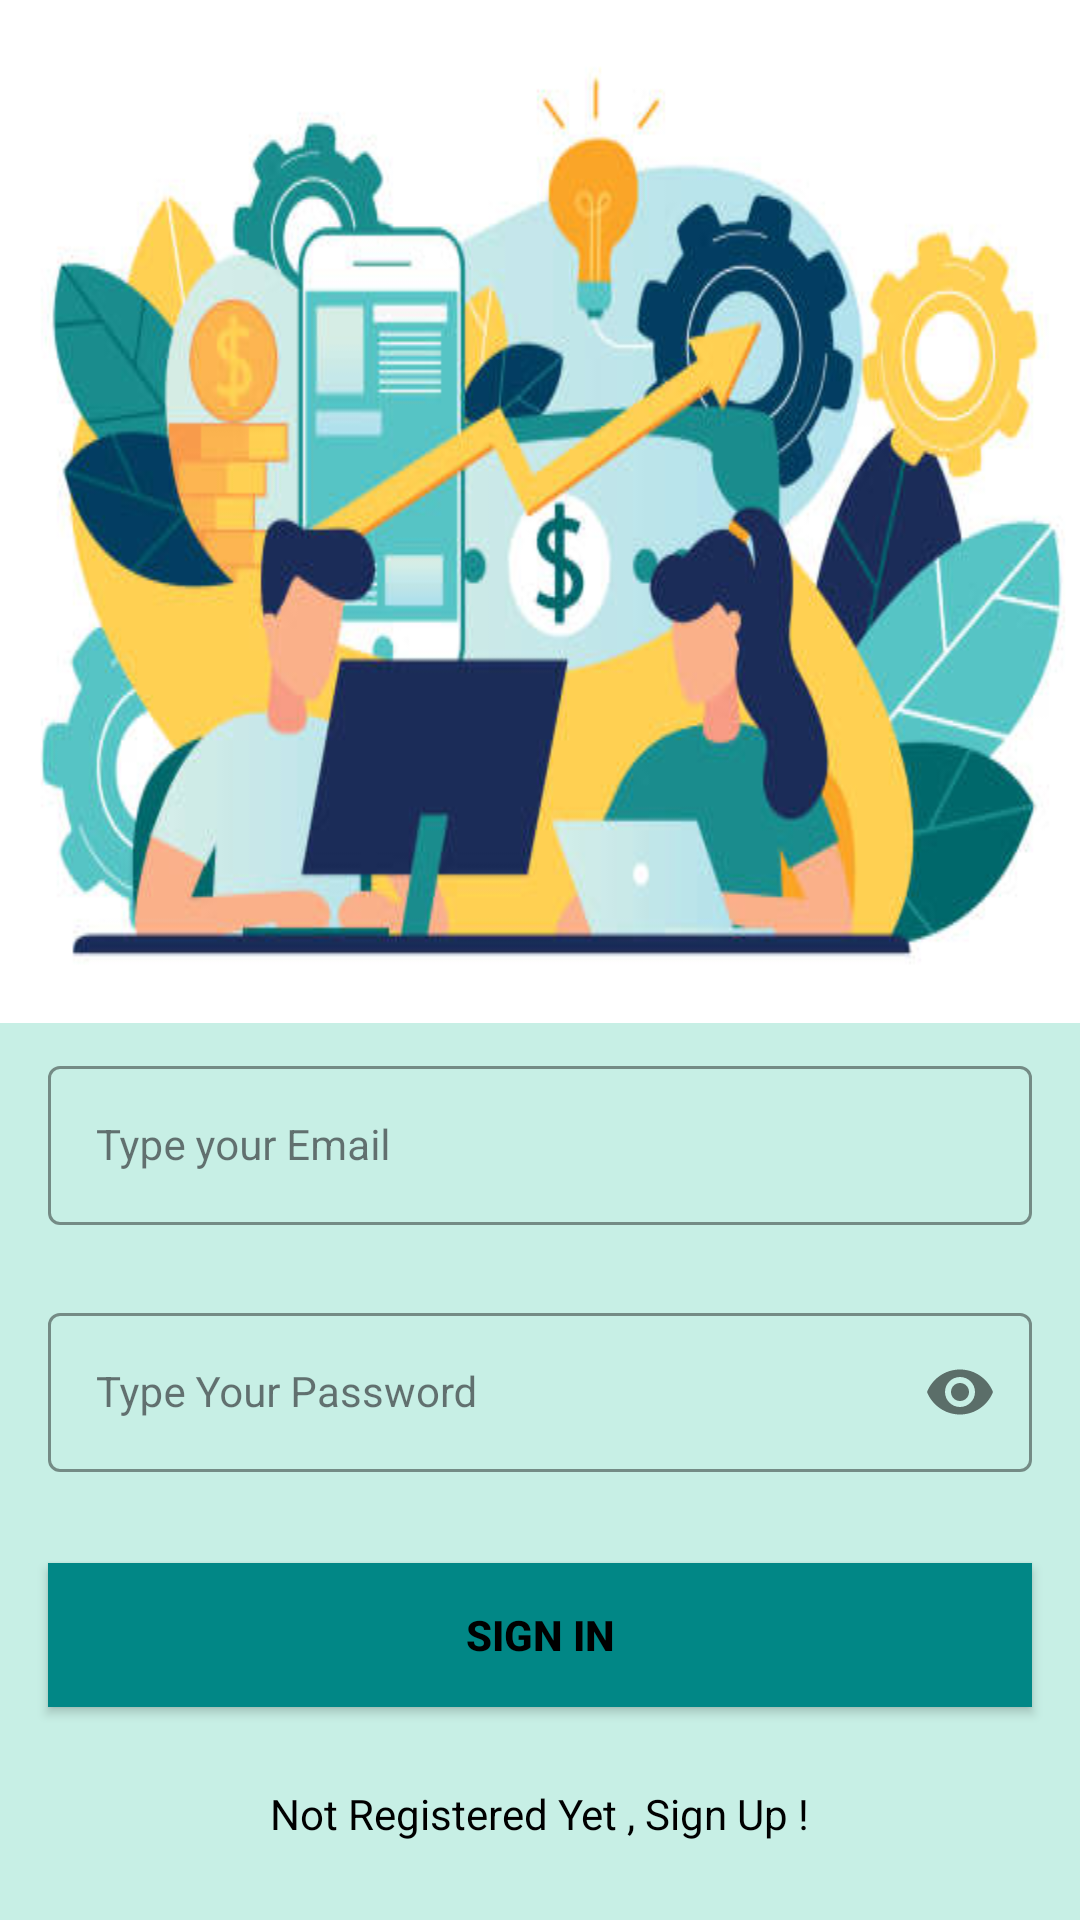

Layout XML and referenced resources for this Android screen:
<!-- AndroidManifest.xml: application theme Theme.Sriexpo -->
<!-- res/layout/activity_login.xml -->
<?xml version="1.0" encoding="utf-8"?>
<androidx.constraintlayout.widget.ConstraintLayout xmlns:android="http://schemas.android.com/apk/res/android"
    xmlns:app="http://schemas.android.com/apk/res-auto"
    xmlns:tools="http://schemas.android.com/tools"
    android:layout_width="match_parent"
    android:layout_height="match_parent"
    android:background="#C7EFE5"
    tools:context=".LoginActivity">

    <ImageView
        android:id="@+id/img"
        android:layout_width="408dp"
        android:layout_height="341dp"
        android:background="@drawable/log2"
        app:layout_constraintEnd_toEndOf="parent"
        app:layout_constraintStart_toStartOf="parent"
        app:layout_constraintTop_toTopOf="parent" />


    <com.google.android.material.textfield.TextInputLayout
        android:id="@+id/emailLayout"
        style="@style/LoginTextInputOuterFieldStyle"
        android:layout_width="match_parent"
        android:layout_height="wrap_content"
        android:layout_marginHorizontal="16dp"
        android:layout_marginTop="350dp"
        app:boxStrokeColor="@color/black"
        app:hintTextColor="@color/black"
        app:layout_constraintEnd_toEndOf="parent"
        app:layout_constraintHorizontal_bias="0.5"
        app:layout_constraintStart_toStartOf="parent"
        app:layout_constraintTop_toTopOf="parent">

        <com.google.android.material.textfield.TextInputEditText
            android:id="@+id/email"
            style="@style/LoginTextInputInnerFieldStyle"
            android:layout_width="match_parent"
            android:layout_height="wrap_content"
            android:hint="@string/et_hint_email_id"
            android:inputType="textEmailAddress" />
    </com.google.android.material.textfield.TextInputLayout>

    <com.google.android.material.textfield.TextInputLayout
        android:id="@+id/passwordLayout"
        style="@style/LoginTextInputOuterFieldStyle"
        android:layout_width="match_parent"
        android:layout_height="wrap_content"
        android:layout_marginHorizontal="16dp"
        android:layout_marginTop="24dp"
        app:boxStrokeColor="@color/black"
        app:hintTextColor="@color/black"
        app:layout_constraintEnd_toEndOf="parent"
        app:layout_constraintHorizontal_bias="0.5"
        app:layout_constraintStart_toStartOf="parent"
        app:layout_constraintTop_toBottomOf="@id/emailLayout"
        app:passwordToggleEnabled="true">

        <com.google.android.material.textfield.TextInputEditText
            android:id="@+id/passET"
            style="@style/LoginTextInputInnerFieldStyle"
            android:layout_width="match_parent"
            android:layout_height="wrap_content"
            android:hint="@string/et_hint_password_id"
            android:inputType="textPassword" />
    </com.google.android.material.textfield.TextInputLayout>

    <androidx.appcompat.widget.AppCompatButton
        android:id="@+id/button"
        android:layout_width="0dp"
        android:layout_height="wrap_content"
        android:layout_marginHorizontal="16dp"
        android:background="@color/teal_700"
        android:text="Sign In"
        android:textColor="@color/black"
        android:textStyle="bold"
        app:layout_constraintBottom_toBottomOf="parent"
        app:layout_constraintEnd_toEndOf="parent"
        app:layout_constraintStart_toStartOf="parent"
        app:layout_constraintTop_toBottomOf="@+id/passwordLayout"
        app:layout_constraintVertical_bias="0.299" />

    <TextView
        android:id="@+id/textView"
        android:layout_width="wrap_content"
        android:layout_height="wrap_content"
        android:textColor="@color/black"
        android:text="@string/don_t_have_an_account"
        app:layout_constraintBottom_toBottomOf="parent"
        app:layout_constraintEnd_toEndOf="parent"
        app:layout_constraintHorizontal_bias="0.5"
        app:layout_constraintStart_toStartOf="parent"
        app:layout_constraintTop_toBottomOf="@+id/button" />

</androidx.constraintlayout.widget.ConstraintLayout>
<!-- resources referenced by this layout -->
<resources>
  <color name="black">#FF000000</color>
  <color name="teal_700">#FF018786</color>
  <!-- drawable log2: jpg bitmap (drawable, 35481 bytes) -->
  <string name="don_t_have_an_account">Not Registered Yet , Sign Up !</string>
  <string name="et_hint_email_id">Type your Email</string>
  <string name="et_hint_password_id">Type Your Password</string>
  <style name="LoginTextInputInnerFieldStyle" parent="Widget.MaterialComponents.TextInputLayout.OutlinedBox">
          <item name="android:layout_width">match_parent</item>
          <item name="android:layout_height">wrap_content</item>
          <item name="android:textColor">@color/black</item>
          <item name="android:textColorHint">@color/black</item>
          <item name="android:maxLines">1</item>
          <item name="android:textSize">14sp</item>
          <item name="android:singleLine">true</item>
      </style>
  <style name="LoginTextInputOuterFieldStyle" parent="Widget.MaterialComponents.TextInputLayout.OutlinedBox">
          <item name="android:layout_width">match_parent</item>
          <item name="android:layout_height">wrap_content</item>
          <item name="android:layout_marginTop">15dp</item>
          <item name="android:layout_marginBottom">15dp</item>
      </style>
  <style name="Theme.Sriexpo" parent="Base.Theme.Sriexpo" />
  <style name="Base.Theme.Sriexpo" parent="Theme.Material3.DayNight.NoActionBar">
          <item name="colorPrimary">@color/purple_500</item>
          <item name="colorPrimaryVariant">@color/purple_700</item>
          <item name="colorOnPrimary">@color/white</item>
          
          <item name="colorSecondary">@color/teal_200</item>
          <item name="colorSecondaryVariant">@color/teal_700</item>
          <item name="colorOnSecondary">@color/black</item>
          
          <item name="android:statusBarColor" tools:targetApi="l">?attr/colorPrimaryVariant</item>
          
      </style>
  <color name="purple_500">#FF6200EE</color>
  <color name="purple_700">#FF3700B3</color>
  <color name="white">#FFFFFFFF</color>
  <color name="teal_200">#FF03DAC5</color>
</resources>
